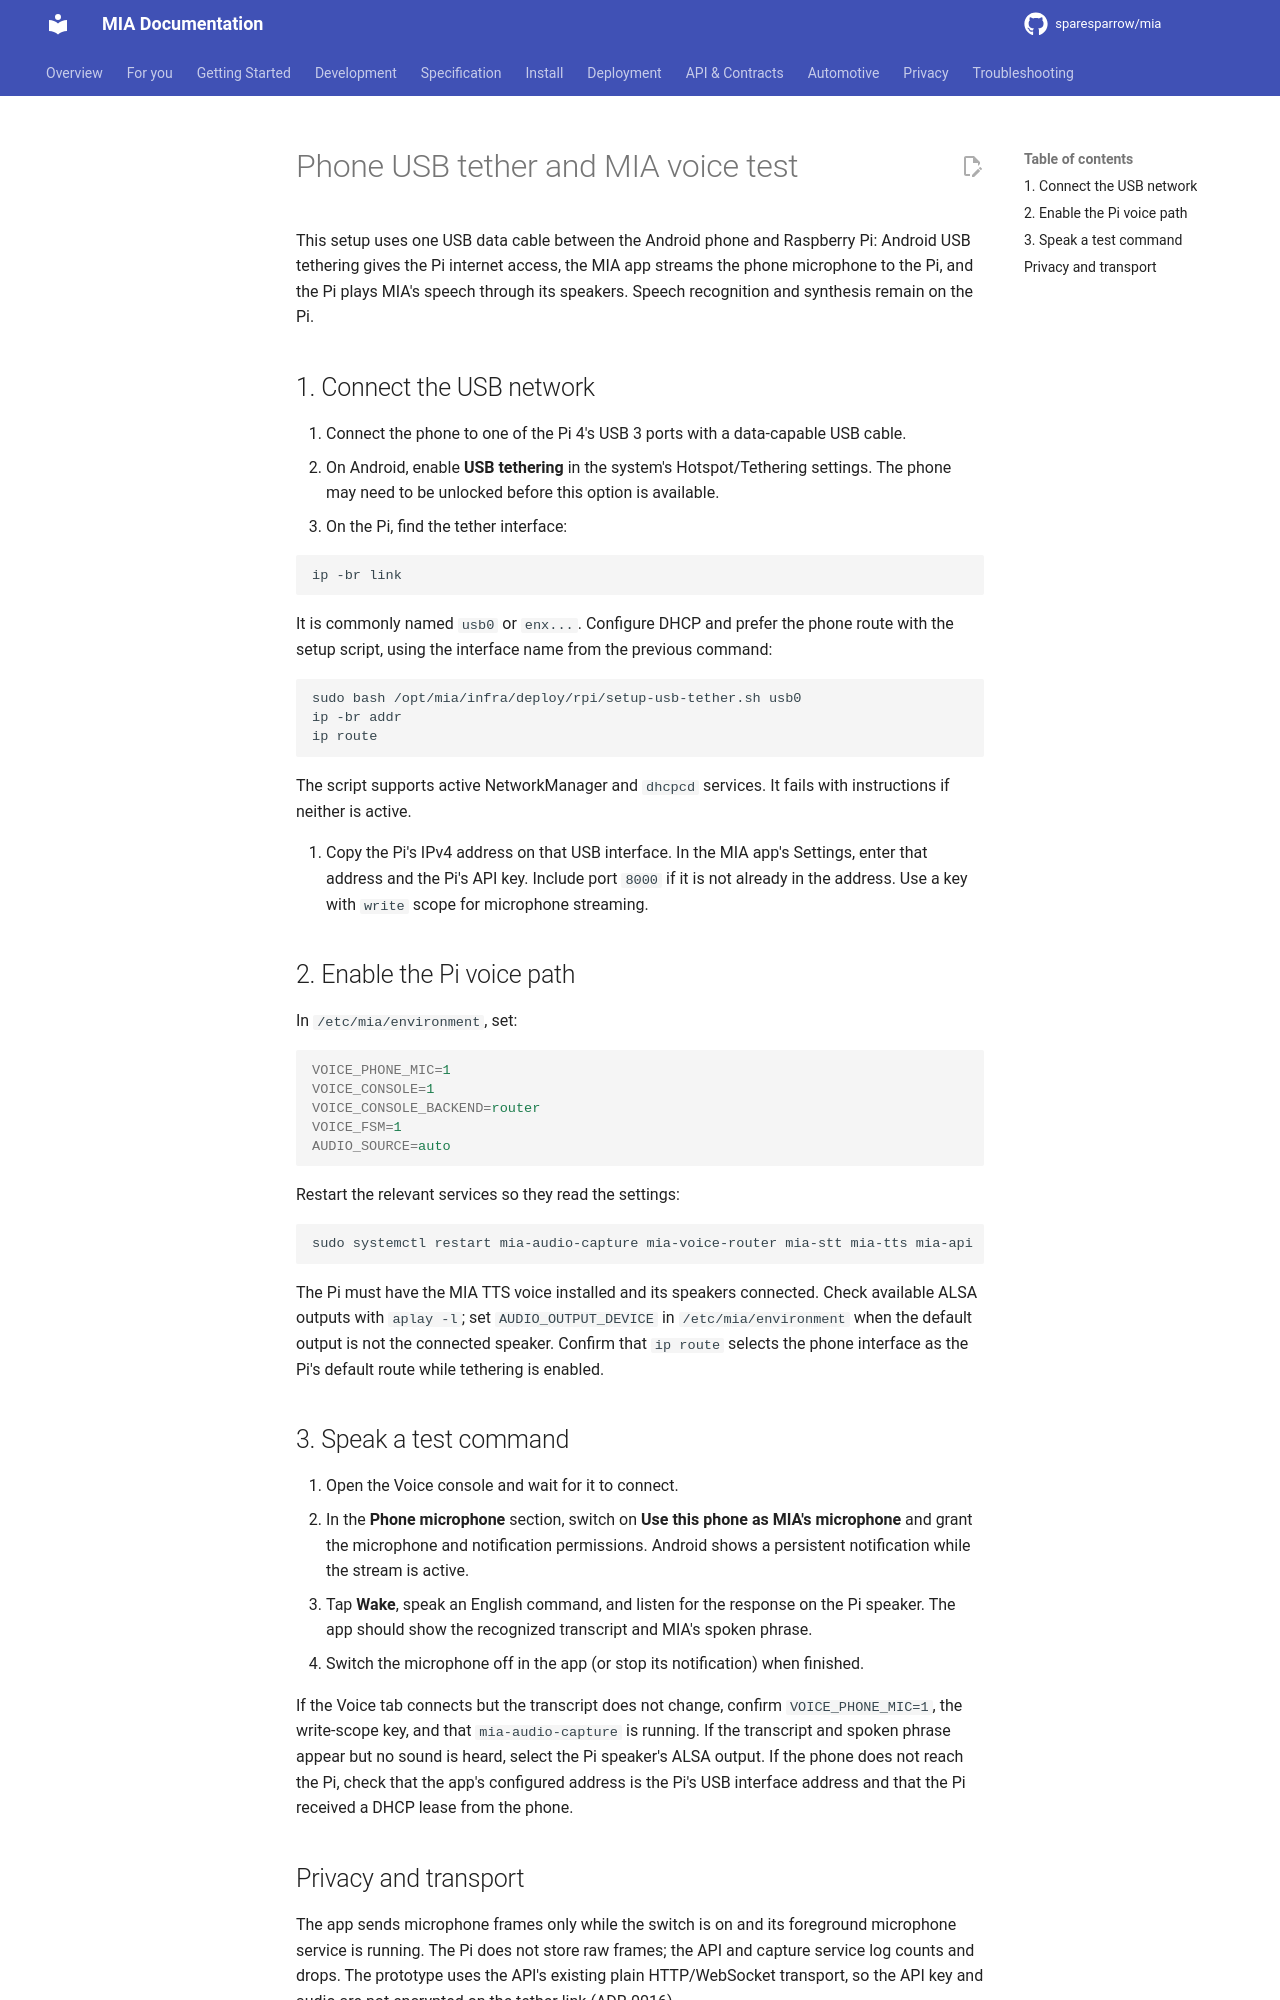

repository: sparesparrow/mia · page: docs/phone-usb-tether-voice-test/index.html · generator: mkdocs

# Phone USB tether and MIA voice test

This setup uses one USB data cable between the Android phone and Raspberry Pi: Android USB tethering gives the Pi
internet access, the MIA app streams the phone microphone to the Pi, and the Pi plays MIA's speech through its
speakers. Speech recognition and synthesis remain on the Pi.

## 1. Connect the USB network

1. Connect the phone to one of the Pi 4's USB 3 ports with a data-capable USB cable.
2. On Android, enable **USB tethering** in the system's Hotspot/Tethering settings. The phone may need to be
   unlocked before this option is available.
3. On the Pi, find the tether interface:

   ```bash
   ip -br link
   ```

   It is commonly named `usb0` or `enx...`. Configure DHCP and prefer the phone route with the setup script, using
   the interface name from the previous command:

   ```bash
   sudo bash /opt/mia/infra/deploy/rpi/setup-usb-tether.sh usb0
   ip -br addr
   ip route
   ```

   The script supports active NetworkManager and `dhcpcd` services. It fails with instructions if neither is active.

4. Copy the Pi's IPv4 address on that USB interface. In the MIA app's Settings, enter that address and the Pi's API
   key. Include port `8000` if it is not already in the address. Use a key with `write` scope for microphone streaming.

## 2. Enable the Pi voice path

In `/etc/mia/environment`, set:

```ini
VOICE_PHONE_MIC=1
VOICE_CONSOLE=1
VOICE_CONSOLE_BACKEND=router
VOICE_FSM=1
AUDIO_SOURCE=auto
```

Restart the relevant services so they read the settings:

```bash
sudo systemctl restart mia-audio-capture mia-voice-router mia-stt mia-tts mia-api
```

The Pi must have the MIA TTS voice installed and its speakers connected. Check available ALSA outputs with
`aplay -l`; set `AUDIO_OUTPUT_DEVICE` in `/etc/mia/environment` when the default output is not the connected speaker.
Confirm that `ip route` selects the phone interface as the Pi's default route while tethering is enabled.

## 3. Speak a test command

1. Open the Voice console and wait for it to connect.
2. In the **Phone microphone** section, switch on **Use this phone as MIA's microphone** and grant the microphone
   and notification permissions. Android shows a persistent notification while the stream is active.
3. Tap **Wake**, speak an English command, and listen for the response on the Pi speaker. The app should show the
   recognized transcript and MIA's spoken phrase.
4. Switch the microphone off in the app (or stop its notification) when finished.

If the Voice tab connects but the transcript does not change, confirm `VOICE_PHONE_MIC=1`, the write-scope key, and
that `mia-audio-capture` is running. If the transcript and spoken phrase appear but no sound is heard, select the Pi
speaker's ALSA output. If the phone does not reach the Pi, check that the app's configured address is the Pi's USB
interface address and that the Pi received a DHCP lease from the phone.
